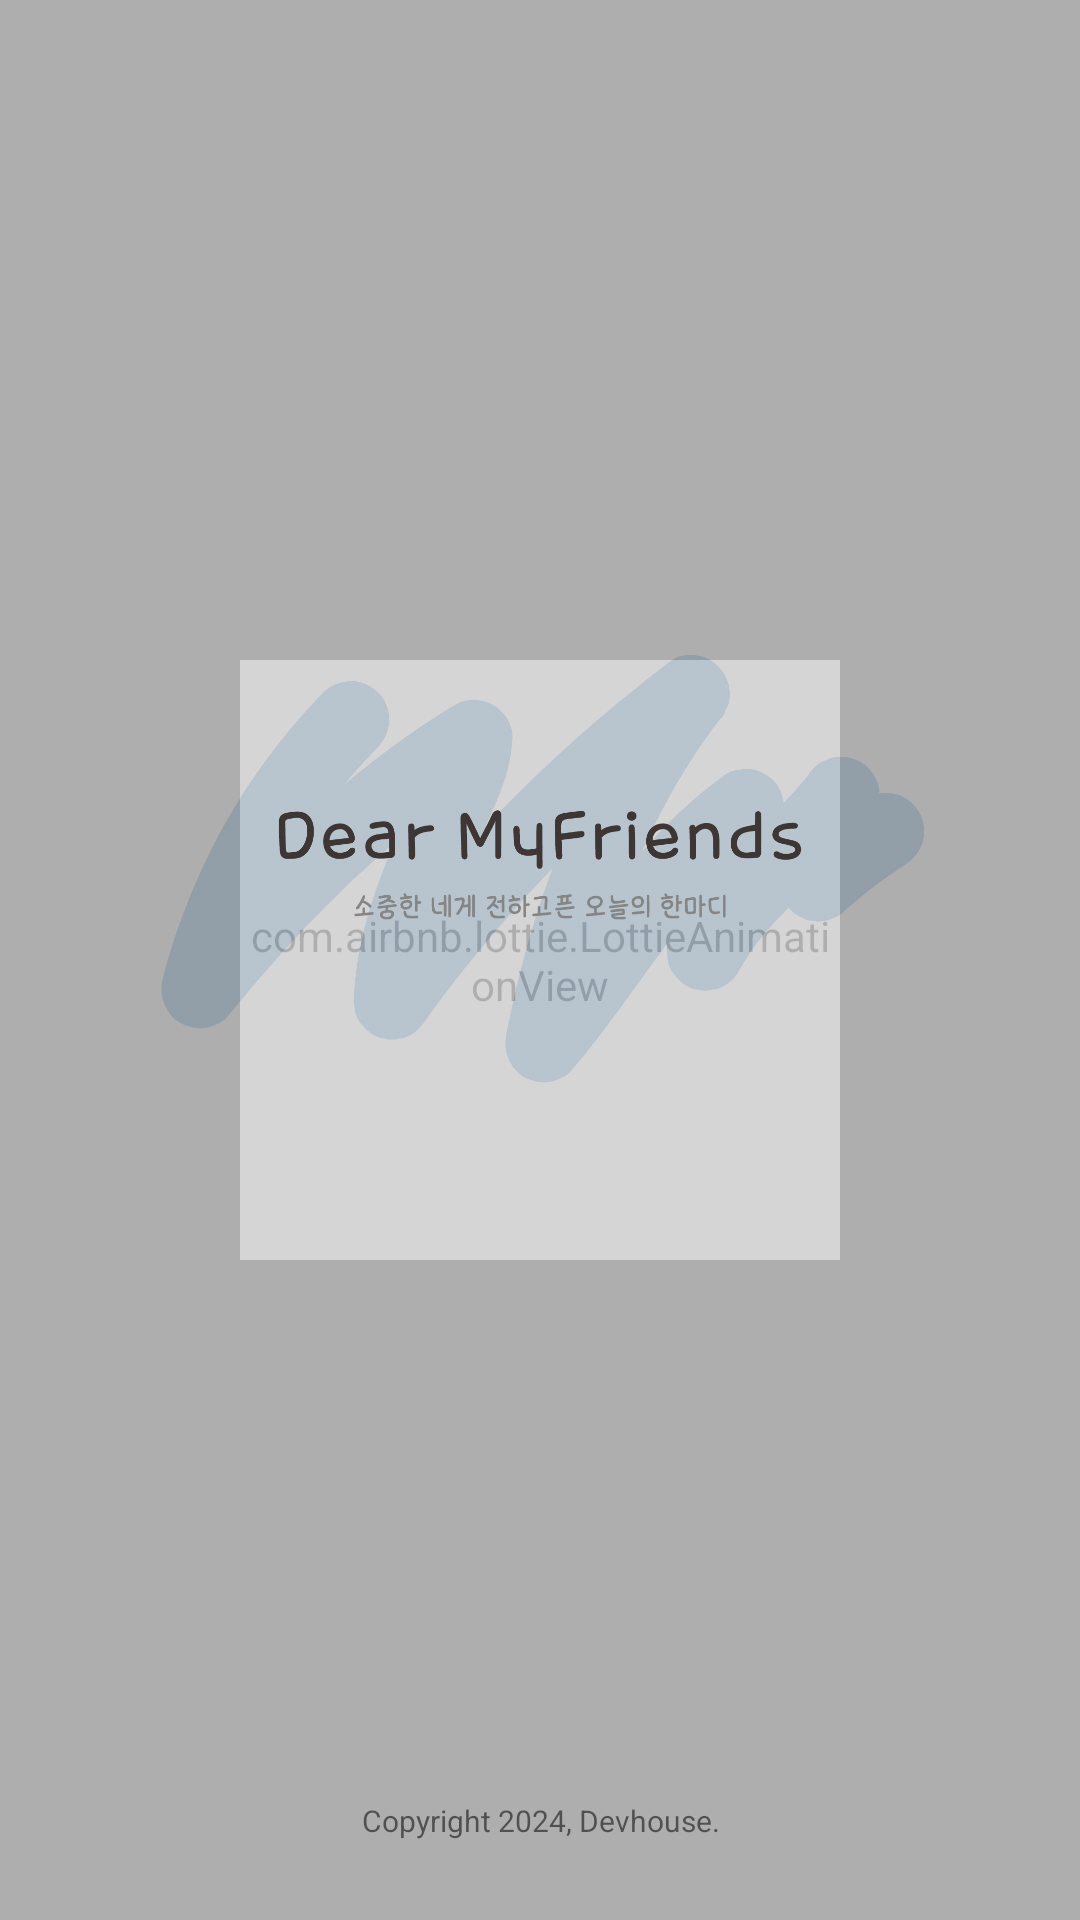

This screen was rendered from an Android layout file. Write that file and the resources it references.
<!-- AndroidManifest.xml: activity theme Theme.DearMyFriends -->
<!-- res/layout/activity_intro.xml -->
<?xml version="1.0" encoding="utf-8"?>
<androidx.constraintlayout.widget.ConstraintLayout
    xmlns:android="http://schemas.android.com/apk/res/android"
    android:layout_width="match_parent"
    android:layout_height="match_parent"
    xmlns:app="http://schemas.android.com/apk/res-auto">

    <LinearLayout
        app:layout_constraintTop_toTopOf="parent"
        app:layout_constraintBottom_toBottomOf="parent"
        app:layout_constraintLeft_toLeftOf="parent"
        app:layout_constraintRight_toRightOf="parent"
        android:orientation="vertical"
        android:layout_width="match_parent"
        android:layout_height="match_parent">

        <RelativeLayout
            android:layout_width="match_parent"
            android:layout_height="0dp"
            android:layout_weight="1">

            <ImageView
                android:layout_marginLeft="40dp"
                android:layout_marginRight="40dp"
                android:foregroundGravity="center"
                android:layout_width="wrap_content"
                android:layout_height="wrap_content"
                android:layout_marginBottom="20dp"
                android:src="@drawable/intro_logo"/>

        </RelativeLayout>

        <TextView
            android:layout_width="match_parent"
            android:layout_height="20dp"
            android:textAlignment="center"
            android:textSize="10sp"
            android:layout_marginBottom="20dp"
            android:text="Copyright 2024, Devhouse."/>
    </LinearLayout>

    <include layout="@layout/loading_view"/>

</androidx.constraintlayout.widget.ConstraintLayout>
<!-- res/layout/loading_view.xml (included above) -->
<?xml version="1.0" encoding="utf-8"?>
<LinearLayout xmlns:android="http://schemas.android.com/apk/res/android"
    xmlns:app="http://schemas.android.com/apk/res-auto"
    android:id="@+id/lottie_loading_view"
    android:orientation="vertical"
    android:background="@color/black"
    android:alpha="0.3"
    android:gravity="center"
    android:layout_width="match_parent"
    android:layout_height="match_parent">

    <com.airbnb.lottie.LottieAnimationView
        app:layout_constraintTop_toTopOf="parent"
        app:layout_constraintBottom_toBottomOf="parent"
        app:layout_constraintLeft_toLeftOf="parent"
        app:layout_constraintRight_toRightOf="parent"
        app:lottie_rawRes="@raw/lottie_loading_bar"
        app:lottie_autoPlay="true"
        app:lottie_loop="true"
        android:layout_width="200dp"
        android:layout_height="200dp"/>

</LinearLayout>
<!-- resources referenced by this layout -->
<resources>
  <color name="black">#FF000000</color>
  <!-- drawable intro_logo: png bitmap (drawable, 88333 bytes) -->
  <style name="Theme.DearMyFriends" parent="android:Theme.Material.Light.NoActionBar" />
</resources>
